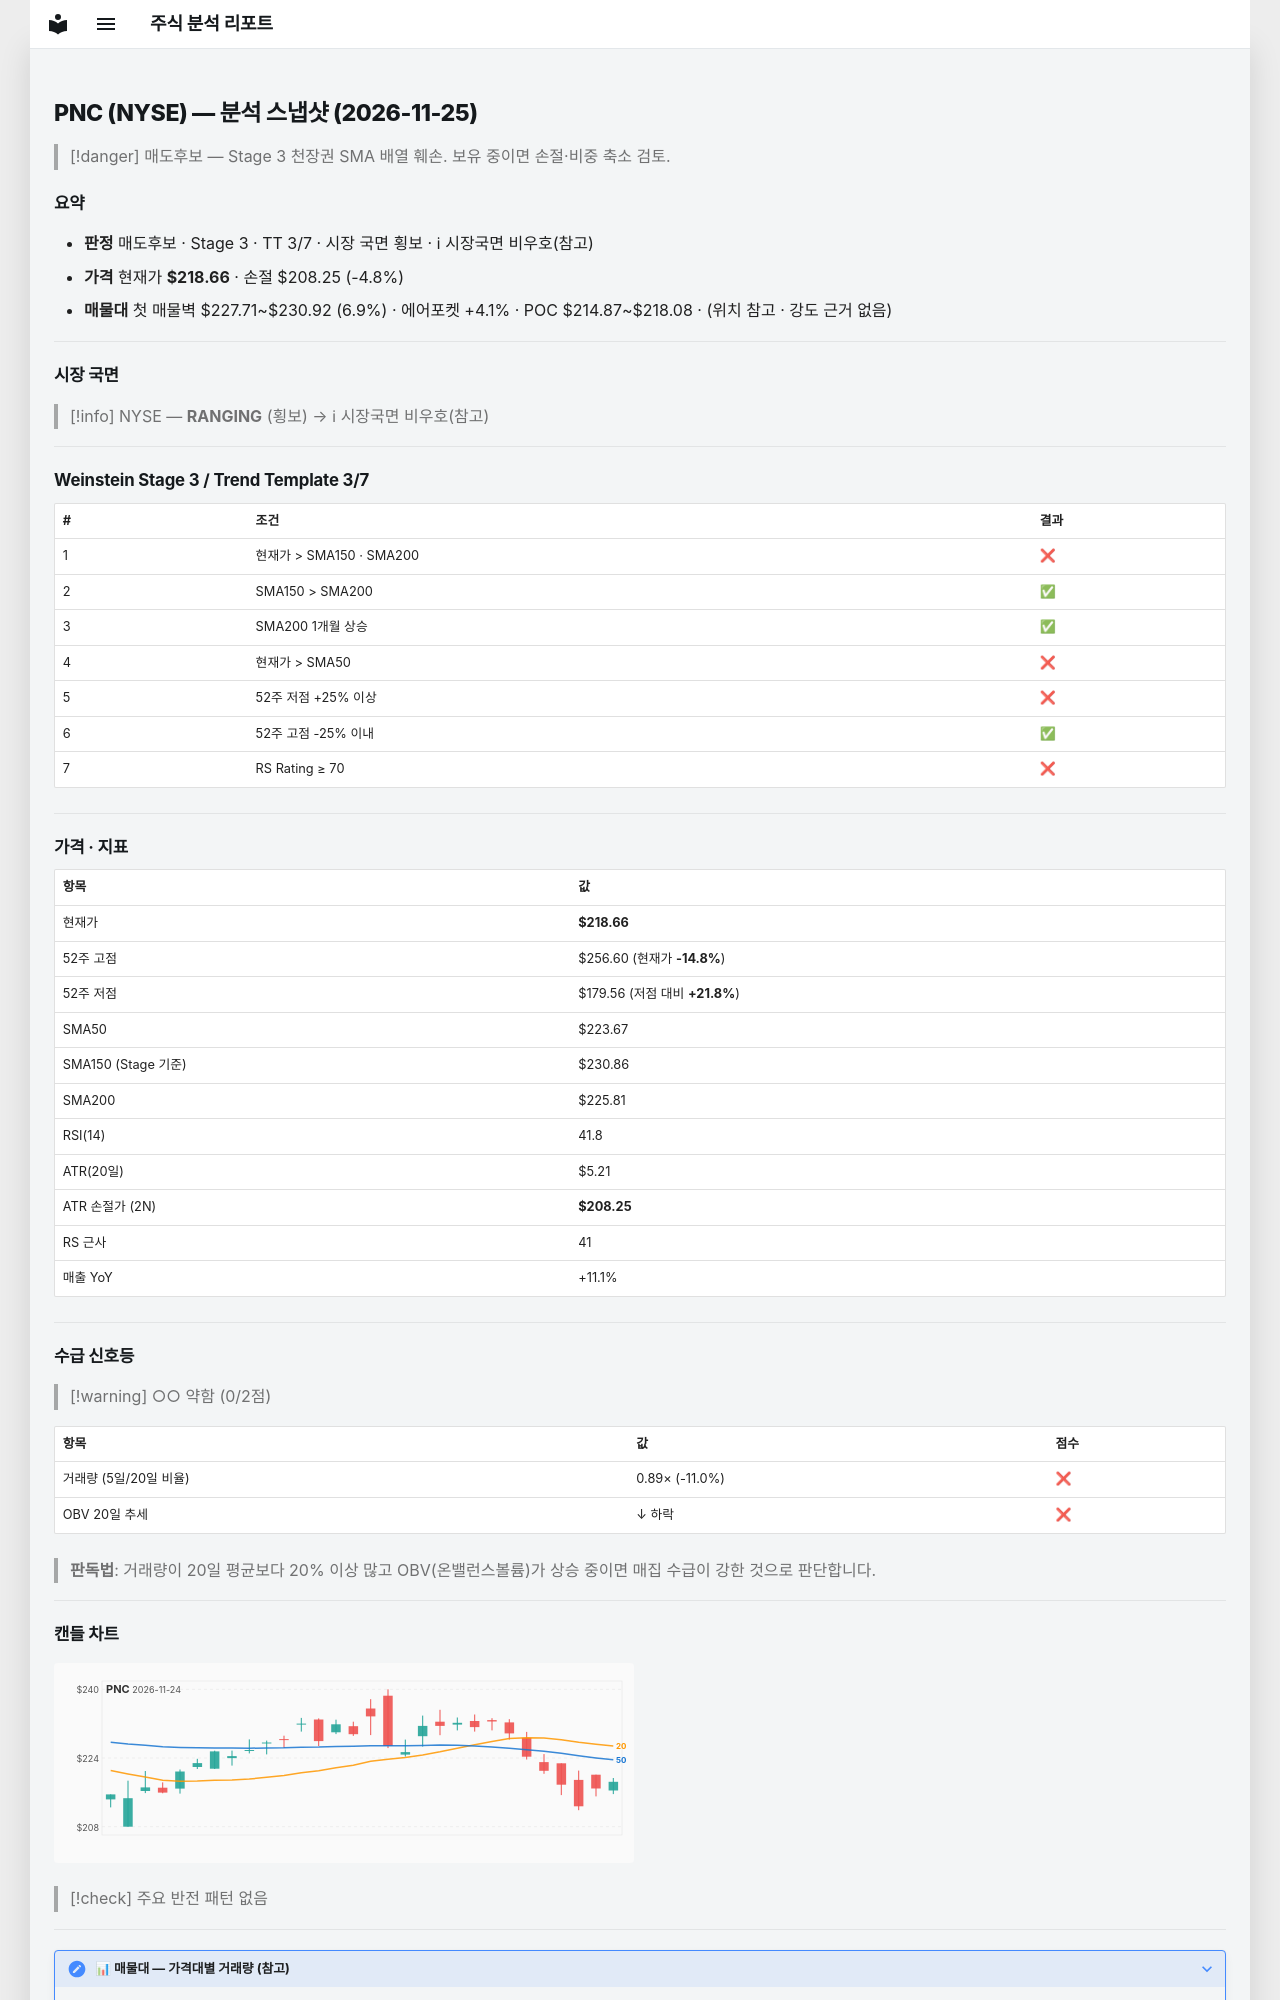

repository: soloandco/stock-reports · page: snapshots/PNC-2026-11-25/index.html · generator: mkdocs

---
type: analysis-snapshot
title: PNC 분석 스냅샷
ticker: PNC
market: NYSE
created: 2026-11-25
updated: 2026-11-25
bar-date: 2026-11-24
verdict: 매도후보
real-rr: 3.64
sma50-gap-pct: -2.2
weekly-position: 저항대아래
weekly-overhead-price: 256.60
weekly-overhead-pct: 17.3
stage: 3
trend-template-score: 3
tt-max: 7
ma-set: sma-50-150-200
price: 218.6649932861328
stop-price: 208.25083412990682
market-regime: RANGING
supply-demand-score: 0/2
supply-demand-label: 약함
status: tracking
tags:
  - stock-agent
  - watchlist
  - PNC
  - analysis
related:
  - "[[analysis-template]]"
---

# PNC (NYSE) — 분석 스냅샷 (2026-11-25)

> [!danger] 매도후보 — Stage 3 천장권
> SMA 배열 훼손. 보유 중이면 손절·비중 축소 검토.

## 요약

- **판정** 매도후보 · Stage 3 · TT 3/7 · 시장 국면 횡보 · ℹ 시장국면 비우호(참고)
- **가격** 현재가 **$218.66** · 손절 $208.25 (-4.8%)
- **매물대** 첫 매물벽 $227.71~$230.92 (6.9%) · 에어포켓 +4.1% · POC $214.87~$218.08 · (위치 참고 · 강도 근거 없음)

---

## 시장 국면

> [!info] NYSE — **RANGING** (횡보) → ℹ 시장국면 비우호(참고)

---

## Weinstein Stage 3 / Trend Template 3/7

| # | 조건 | 결과 |
|---|------|------|
| 1 | 현재가 > SMA150 · SMA200 | ❌ |
| 2 | SMA150 > SMA200 | ✅ |
| 3 | SMA200 1개월 상승 | ✅ |
| 4 | 현재가 > SMA50 | ❌ |
| 5 | 52주 저점 +25% 이상 | ❌ |
| 6 | 52주 고점 -25% 이내 | ✅ |
| 7 | RS Rating ≥ 70 | ❌ |

---

## 가격 · 지표

| 항목 | 값 |
|------|---|
| 현재가 | **$218.66** |
| 52주 고점 | $256.60 (현재가 **-14.8%**) |
| 52주 저점 | $179.56 (저점 대비 **+21.8%**) |
| SMA50 | $223.67 |
| SMA150 (Stage 기준) | $230.86 |
| SMA200 | $225.81 |
| RSI(14) | 41.8 |
| ATR(20일) | $5.21 |
| ATR 손절가 (2N) | **$208.25** |
| RS 근사 | 41 |
| 매출 YoY | +11.1% |

---
## 수급 신호등

> [!warning] ○○ 약함 (0/2점)

| 항목 | 값 | 점수 |
|------|------|------|
| 거래량 (5일/20일 비율) | 0.89× (-11.0%) | ❌ |
| OBV 20일 추세 | ↓ 하락 | ❌ |

> **판독법**: 거래량이 20일 평균보다 20% 이상 많고 OBV(온밸런스볼륨)가 상승 중이면 매집 수급이 강한 것으로 판단합니다.

---
